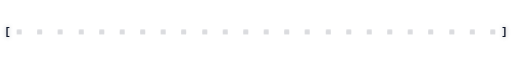
t = 0.00 s
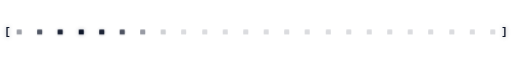
t = 0.78 s
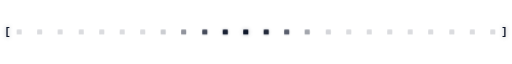
t = 1.57 s
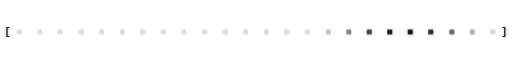
t = 2.35 s
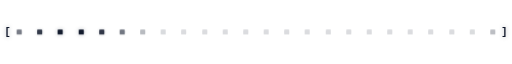
t = 3.13 s
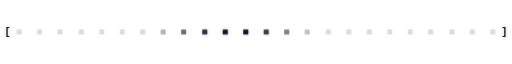
t = 3.92 s

The animated SVG that drew these frames (rendered in a browser with its animation timeline set to each time). Animation: 2 CSS @keyframes rules; one cycle of 4.70 s, repeats indefinitely.

<svg xmlns="http://www.w3.org/2000/svg" viewBox="0 0 800 24" width="100%" height="100%">
  <defs>
    <filter id="glow-opt1" x="-30%" y="-150%" width="160%" height="400%">
      <feGaussianBlur in="SourceAlpha" stdDeviation="4" result="blur" />
      <feColorMatrix type="matrix" values="0 0 0 0 1
                                           0 0 0 0 1
                                           0 0 0 0 1
                                           0 0 0 0.8 0" in="blur" result="glow" />
      <feMerge>
        <feMergeNode in="glow" />
        <feMergeNode in="SourceGraphic" />
      </feMerge>
    </filter>
    <style type="text/css">
      .div-bracket {
        fill: #ffffff;
        font-family: 'Oxanium', monospace;
        font-size: 16px;
        text-anchor: middle;
        font-weight: 700;
        filter: url(#glow-opt1);
      }
      .stagger-block {
        fill: rgba(255, 255, 255, 0.15);
        animation: pulse-opt1 2.4s ease-in-out infinite;
      }
      @keyframes pulse-opt1 {
        0%, 100% { fill: rgba(255, 255, 255, 0.15); filter: none; }
        20% { fill: #ffffff; filter: url(#glow-opt1); }
        40%, 80% { fill: rgba(255, 255, 255, 0.15); filter: none; }
      }
      @media (prefers-color-scheme: light) {
        .div-bracket {
          fill: #0f172a;
          filter: drop-shadow(0px 0px 3px rgba(15, 23, 42, 0.35));
        }
        .stagger-block {
          fill: rgba(15, 23, 42, 0.15);
        }
        @keyframes pulse-opt1 {
          0%, 100% { fill: rgba(15, 23, 42, 0.15); filter: none; }
          20% { fill: #0f172a; filter: drop-shadow(0px 0px 3px rgba(15, 23, 42, 0.3)); }
          40%, 80% { fill: rgba(15, 23, 42, 0.15); filter: none; }
        }
      }
      /* Stagger Delays */
      .sb-1 { animation-delay: 0.0s; } .sb-2 { animation-delay: 0.1s; }
      .sb-3 { animation-delay: 0.2s; } .sb-4 { animation-delay: 0.3s; }
      .sb-5 { animation-delay: 0.4s; } .sb-6 { animation-delay: 0.5s; }
      .sb-7 { animation-delay: 0.6s; } .sb-8 { animation-delay: 0.7s; }
      .sb-9 { animation-delay: 0.8s; } .sb-10 { animation-delay: 0.9s; }
      .sb-11 { animation-delay: 1.0s; } .sb-12 { animation-delay: 1.1s; }
      .sb-13 { animation-delay: 1.2s; } .sb-14 { animation-delay: 1.3s; }
      .sb-15 { animation-delay: 1.4s; } .sb-16 { animation-delay: 1.5s; }
      .sb-17 { animation-delay: 1.6s; } .sb-18 { animation-delay: 1.7s; }
      .sb-19 { animation-delay: 1.8s; } .sb-20 { animation-delay: 1.9s; }
      .sb-21 { animation-delay: 2.0s; } .sb-22 { animation-delay: 2.1s; }
      .sb-23 { animation-delay: 2.2s; } .sb-24 { animation-delay: 2.3s; }
    </style>
  </defs>
  <text class="div-bracket" x="12" y="17">[</text>
  <text class="div-bracket" x="788" y="17">]</text>
  <g>
    <rect class="stagger-block sb-1" x="26" y="8" width="8" height="8" rx="1.5" />
    <rect class="stagger-block sb-2" x="58" y="8" width="8" height="8" rx="1.5" />
    <rect class="stagger-block sb-3" x="90" y="8" width="8" height="8" rx="1.5" />
    <rect class="stagger-block sb-4" x="123" y="8" width="8" height="8" rx="1.5" />
    <rect class="stagger-block sb-5" x="155" y="8" width="8" height="8" rx="1.5" />
    <rect class="stagger-block sb-6" x="187" y="8" width="8" height="8" rx="1.5" />
    <rect class="stagger-block sb-7" x="219" y="8" width="8" height="8" rx="1.5" />
    <rect class="stagger-block sb-8" x="251" y="8" width="8" height="8" rx="1.5" />
    <rect class="stagger-block sb-9" x="283" y="8" width="8" height="8" rx="1.5" />
    <rect class="stagger-block sb-10" x="316" y="8" width="8" height="8" rx="1.5" />
    <rect class="stagger-block sb-11" x="348" y="8" width="8" height="8" rx="1.5" />
    <rect class="stagger-block sb-12" x="380" y="8" width="8" height="8" rx="1.5" />
    <rect class="stagger-block sb-13" x="412" y="8" width="8" height="8" rx="1.5" />
    <rect class="stagger-block sb-14" x="444" y="8" width="8" height="8" rx="1.5" />
    <rect class="stagger-block sb-15" x="476" y="8" width="8" height="8" rx="1.5" />
    <rect class="stagger-block sb-16" x="509" y="8" width="8" height="8" rx="1.5" />
    <rect class="stagger-block sb-17" x="541" y="8" width="8" height="8" rx="1.5" />
    <rect class="stagger-block sb-18" x="573" y="8" width="8" height="8" rx="1.5" />
    <rect class="stagger-block sb-19" x="605" y="8" width="8" height="8" rx="1.5" />
    <rect class="stagger-block sb-20" x="637" y="8" width="8" height="8" rx="1.5" />
    <rect class="stagger-block sb-21" x="669" y="8" width="8" height="8" rx="1.5" />
    <rect class="stagger-block sb-22" x="702" y="8" width="8" height="8" rx="1.5" />
    <rect class="stagger-block sb-23" x="734" y="8" width="8" height="8" rx="1.5" />
    <rect class="stagger-block sb-24" x="766" y="8" width="8" height="8" rx="1.5" />
  </g>
</svg>
